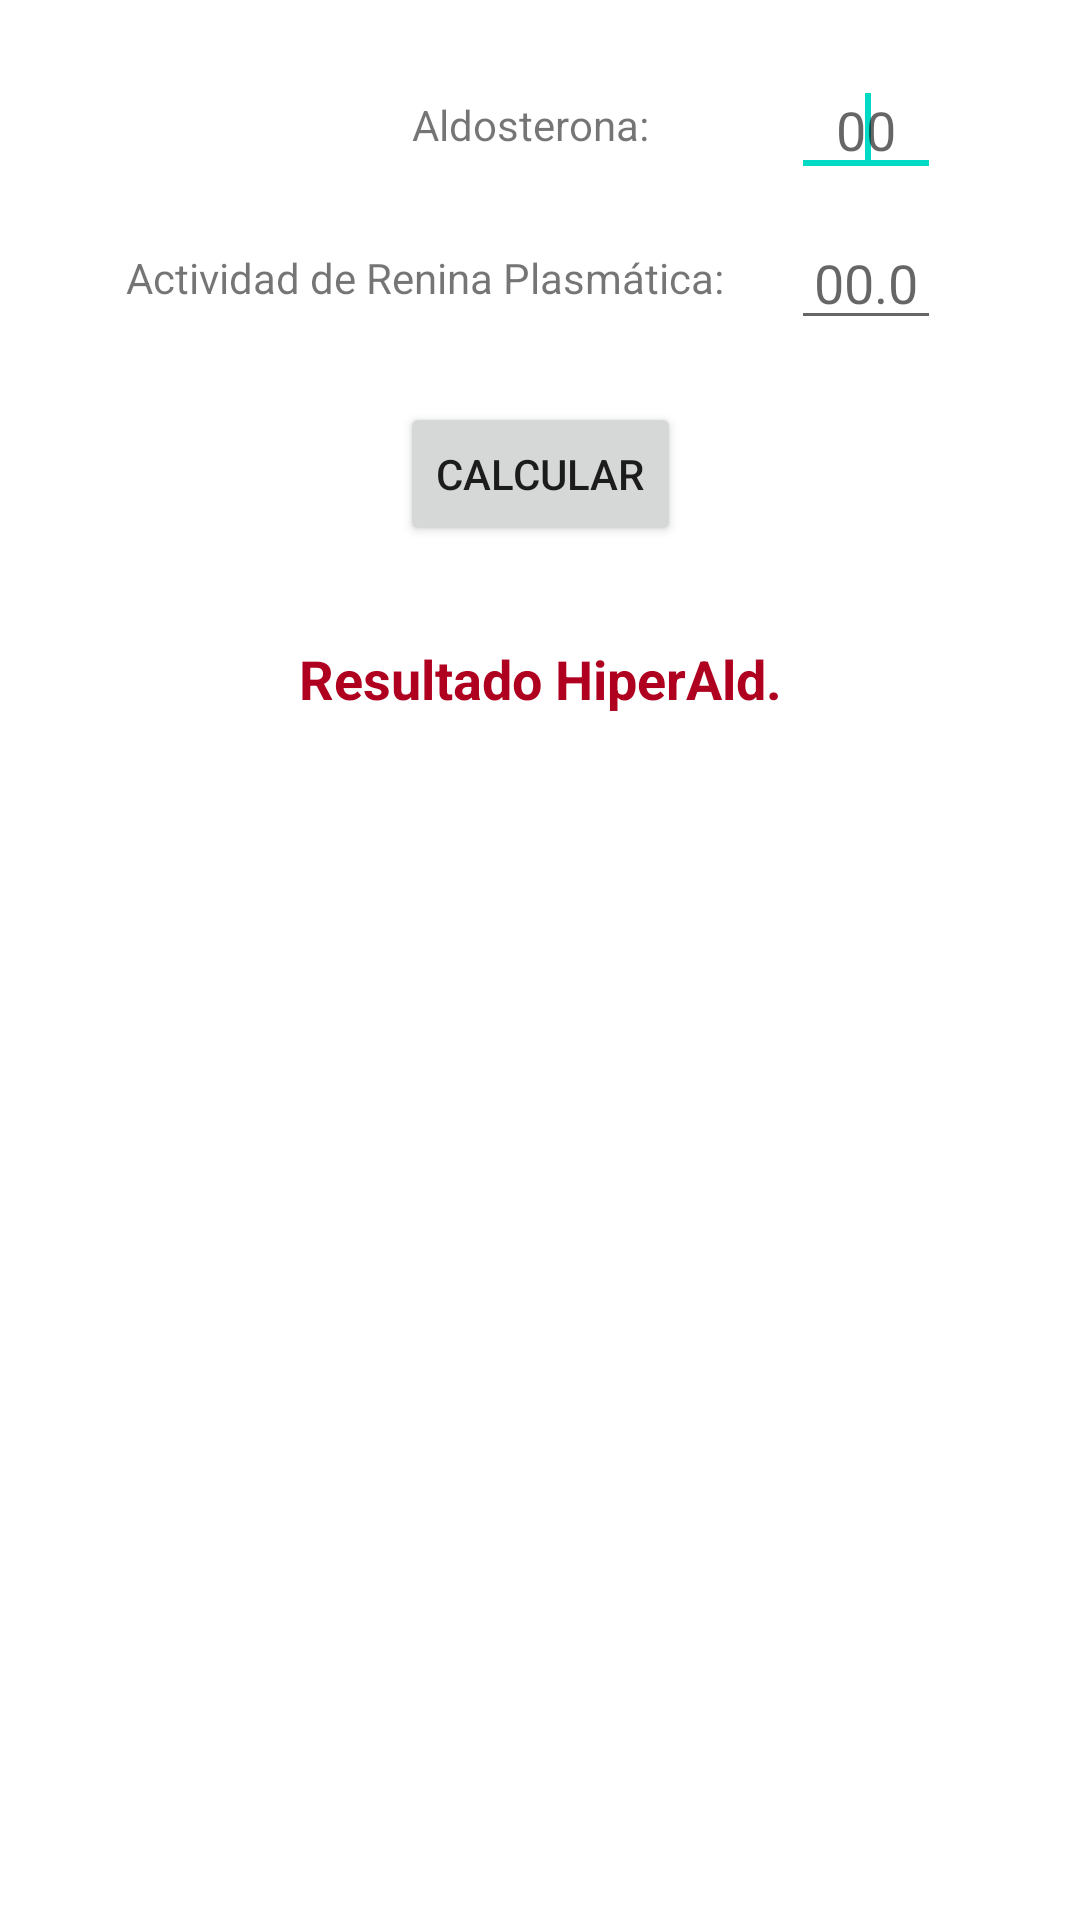

Produce the Android XML layout that renders to this screen, including the resource entries it uses.
<!-- AndroidManifest.xml: application theme Theme.Endocrinologia -->
<!-- res/layout/fragment_hiper_ald.xml -->
<?xml version="1.0" encoding="utf-8"?>
<androidx.constraintlayout.widget.ConstraintLayout xmlns:android="http://schemas.android.com/apk/res/android"
    xmlns:app="http://schemas.android.com/apk/res-auto"
    android:layout_width="match_parent"
    android:layout_height="match_parent">

    <androidx.constraintlayout.widget.Guideline
        android:id="@+id/guideline3"
        android:layout_width="wrap_content"
        android:layout_height="wrap_content"
        android:orientation="vertical"
        app:layout_constraintGuide_percent="0.7" />

    <TextView
        android:id="@+id/textViewAldost"
        android:layout_width="wrap_content"
        android:layout_height="wrap_content"
        android:layout_marginTop="32dp"
        android:text="@string/aldosterona"
        app:layout_constraintEnd_toStartOf="@+id/guideline3"
        app:layout_constraintHorizontal_bias="0.793"
        app:layout_constraintStart_toStartOf="parent"
        app:layout_constraintTop_toTopOf="parent" />

    <TextView
        android:id="@+id/textViewRenina"
        android:layout_width="wrap_content"
        android:layout_height="wrap_content"
        android:layout_marginTop="32dp"
        android:text="@string/actividad_de_renina_plasm_tica"
        app:layout_constraintEnd_toStartOf="@+id/guideline3"
        app:layout_constraintHorizontal_bias="0.8"
        app:layout_constraintStart_toStartOf="parent"
        app:layout_constraintTop_toBottomOf="@+id/textViewAldost" />

    <EditText
        android:id="@+id/editTextAldosterna"
        android:layout_width="50dp"
        android:layout_height="wrap_content"
        android:ems="10"
        android:gravity="center"
        android:hint="@string/_00"
        android:importantForAutofill="no"
        android:inputType="number|numberDecimal"
        android:maxLength="2"
        app:layout_constraintBottom_toBottomOf="@+id/textViewAldost"
        app:layout_constraintEnd_toEndOf="parent"
        app:layout_constraintHorizontal_bias="0.2"
        app:layout_constraintStart_toStartOf="@+id/guideline3"
        app:layout_constraintTop_toTopOf="@+id/textViewAldost">

        <requestFocus />
    </EditText>

    <EditText
        android:id="@+id/editTextRenina"
        android:layout_width="50dp"
        android:layout_height="wrap_content"
        android:ems="10"
        android:gravity="center"
        android:hint="@string/_00_0"
        android:importantForAutofill="no"
        android:inputType="number|numberDecimal"
        android:maxLength="4"
        app:layout_constraintBottom_toBottomOf="@+id/textViewRenina"
        app:layout_constraintEnd_toEndOf="parent"
        app:layout_constraintHorizontal_bias="0.2"
        app:layout_constraintStart_toStartOf="@+id/guideline3"
        app:layout_constraintTop_toTopOf="@+id/textViewRenina" />

    <Button
        android:id="@+id/buttonCalculaHiperAld"
        android:layout_width="wrap_content"
        android:layout_height="wrap_content"
        android:layout_marginTop="32dp"
        android:text="@string/calcular"
        app:layout_constraintEnd_toEndOf="parent"
        app:layout_constraintStart_toStartOf="parent"
        app:layout_constraintTop_toBottomOf="@+id/textViewRenina" />

    <TextView
        android:id="@+id/textResultadoHiperAld"
        android:layout_width="0dp"
        android:layout_height="wrap_content"
        android:layout_marginStart="24dp"
        android:layout_marginTop="32dp"
        android:layout_marginEnd="24dp"
        android:gravity="center"
        android:maxLines="2"
        android:text="@string/resultado_h"
        android:textColor="@color/design_default_color_error"
        android:textSize="18sp"
        android:textStyle="bold"
        app:layout_constraintEnd_toEndOf="parent"
        app:layout_constraintHorizontal_bias="0.503"
        app:layout_constraintStart_toStartOf="parent"
        app:layout_constraintTop_toBottomOf="@+id/buttonCalculaHiperAld" />


</androidx.constraintlayout.widget.ConstraintLayout>
<!-- resources referenced by this layout -->
<resources>
  <string name="_00">00</string>
  <string name="_00_0">00.0</string>
  <string name="actividad_de_renina_plasm_tica">Actividad de Renina Plasmática:</string>
  <string name="aldosterona">Aldosterona:</string>
  <string name="calcular">Calcular</string>
  <string name="resultado_h">Resultado HiperAld.</string>
  <style name="Theme.Endocrinologia" parent="Theme.MaterialComponents.DayNight.NoActionBar">
          
          <item name="colorPrimary">@color/purple_500</item>
          <item name="colorPrimaryVariant">@color/purple_700</item>
          <item name="colorOnPrimary">@color/white</item>
          
          <item name="colorSecondary">@color/teal_200</item>
          <item name="colorSecondaryVariant">@color/teal_700</item>
          <item name="colorOnSecondary">@color/black</item>
          
          <item name="android:statusBarColor" tools:targetApi="l">?attr/colorPrimaryVariant</item>
          
      </style>
  <!-- not gathered from this repository: default colours our renderer supplied (Android Studio template values) -->
  <color name="purple_500">#FF6200EE</color>
  <color name="purple_700">#FF3700B3</color>
  <color name="teal_200">#FF03DAC5</color>
  <color name="teal_700">#FF018786</color>
  <color name="black">#FF000000</color>
  <color name="white">#FFFFFFFF</color>
</resources>
